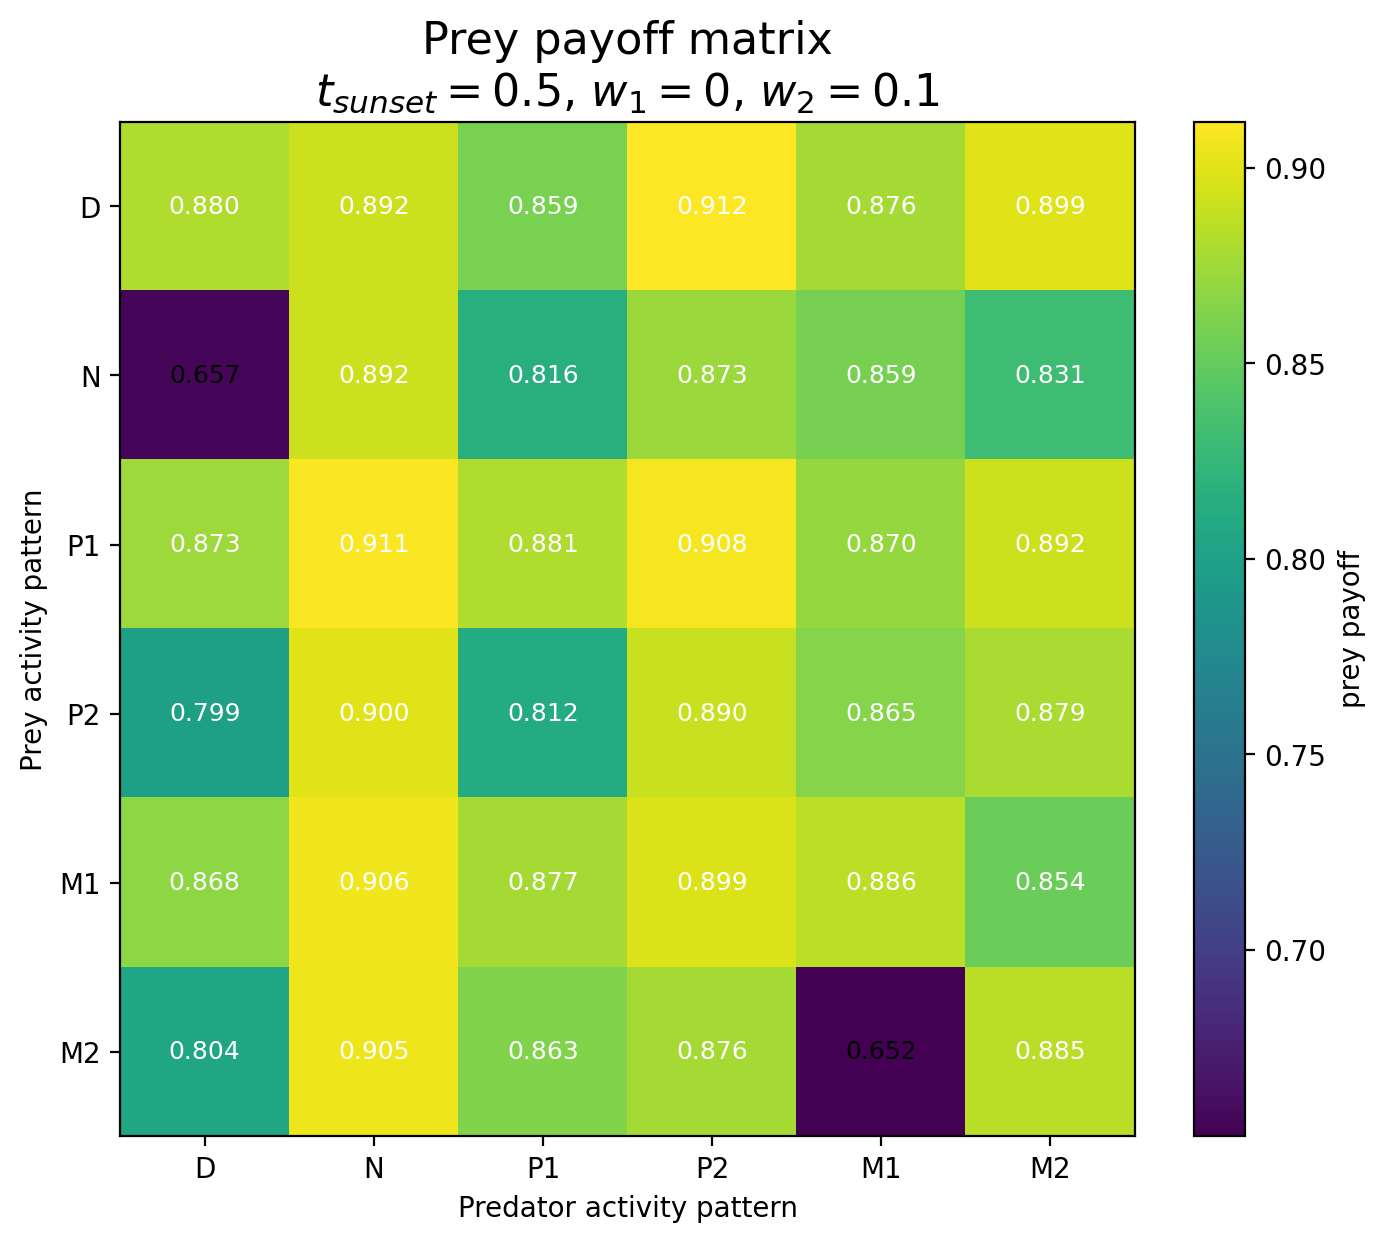

The data file committed next to this chart (first rows):
Prey / Predator, D, N, P1, P2, M1, M2
D, 0.8804, 0.8916, 0.8592, 0.9118, 0.8764, 0.8995
N, 0.6567, 0.8916, 0.8164, 0.8728, 0.8588, 0.831
P1, 0.8734, 0.9105, 0.8811, 0.9081, 0.8703, 0.8922
P2, 0.7994, 0.9003, 0.8117, 0.8897, 0.8647, 0.8789
M1, 0.8677, 0.9064, 0.8765, 0.8986, 0.8857, 0.8539
M2, 0.8044, 0.9047, 0.8628, 0.8765, 0.6522, 0.8847
